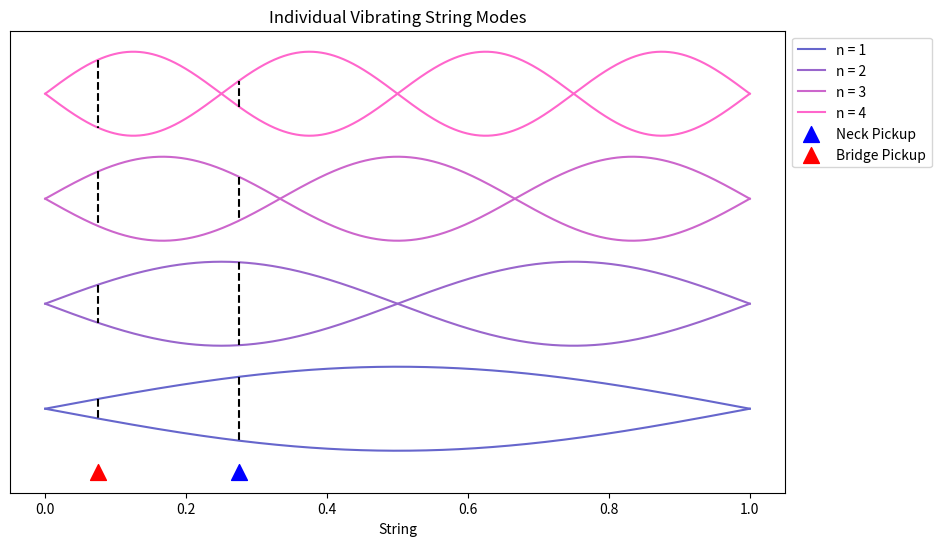

Recreate this plot in Python.
import matplotlib.pyplot as plt
import numpy as np

# Function to generate a vibrating string mode (sine wave)
def string_modes(x, mode, L):
    return np.sin(mode * np.pi * x / L)

### Parameters ###
# String Length 
L = 1  
# Number of modes
modes = 4  

# String Array 
x = np.linspace(0, L, 1000)

# Pickups
neckpickup = 0.275
bridgepickup = 0.075

fig,ax = plt.subplots(1,figsize=(10, 6))
ax.get_yaxis().set_visible(False)

for i in range(1, modes + 1):
    modes = string_modes(x, i, L)
    ax.plot(x, modes + 5/2*i, label=f'n = {i}', color=(0.2 + i/5, 0.4, 0.8)) 
    ax.plot(x, -modes +5/2*i,color=(0.2 + i/5, 0.4, 0.8))
    a1 = np.sin(i* np.pi*neckpickup)
    b1 = np.sin(i* np.pi*bridgepickup)
    ax.plot(([neckpickup,neckpickup]),([a1 + 5/2*i,-a1 + 5/2*i]),'k',linestyle = '--') # Neck Pickup Line
    ax.plot(([bridgepickup,bridgepickup]),([b1 + 5/2*i,-b1 + 5/2*i]),'k',linestyle = '--') # Bidge Pickup Line

ax.scatter(neckpickup,1,marker="^",color='b',s=130, zorder=2,label = 'Neck Pickup') # Neck pick-up
ax.scatter(bridgepickup,1,marker="^",color='r',s=130, zorder=2,label = 'Bridge Pickup') # Neck pick-up
ax.set_title('Individual Vibrating String Modes')
ax.set_xlabel('String')
ax.legend(loc='upper left', bbox_to_anchor=(1, 1))
